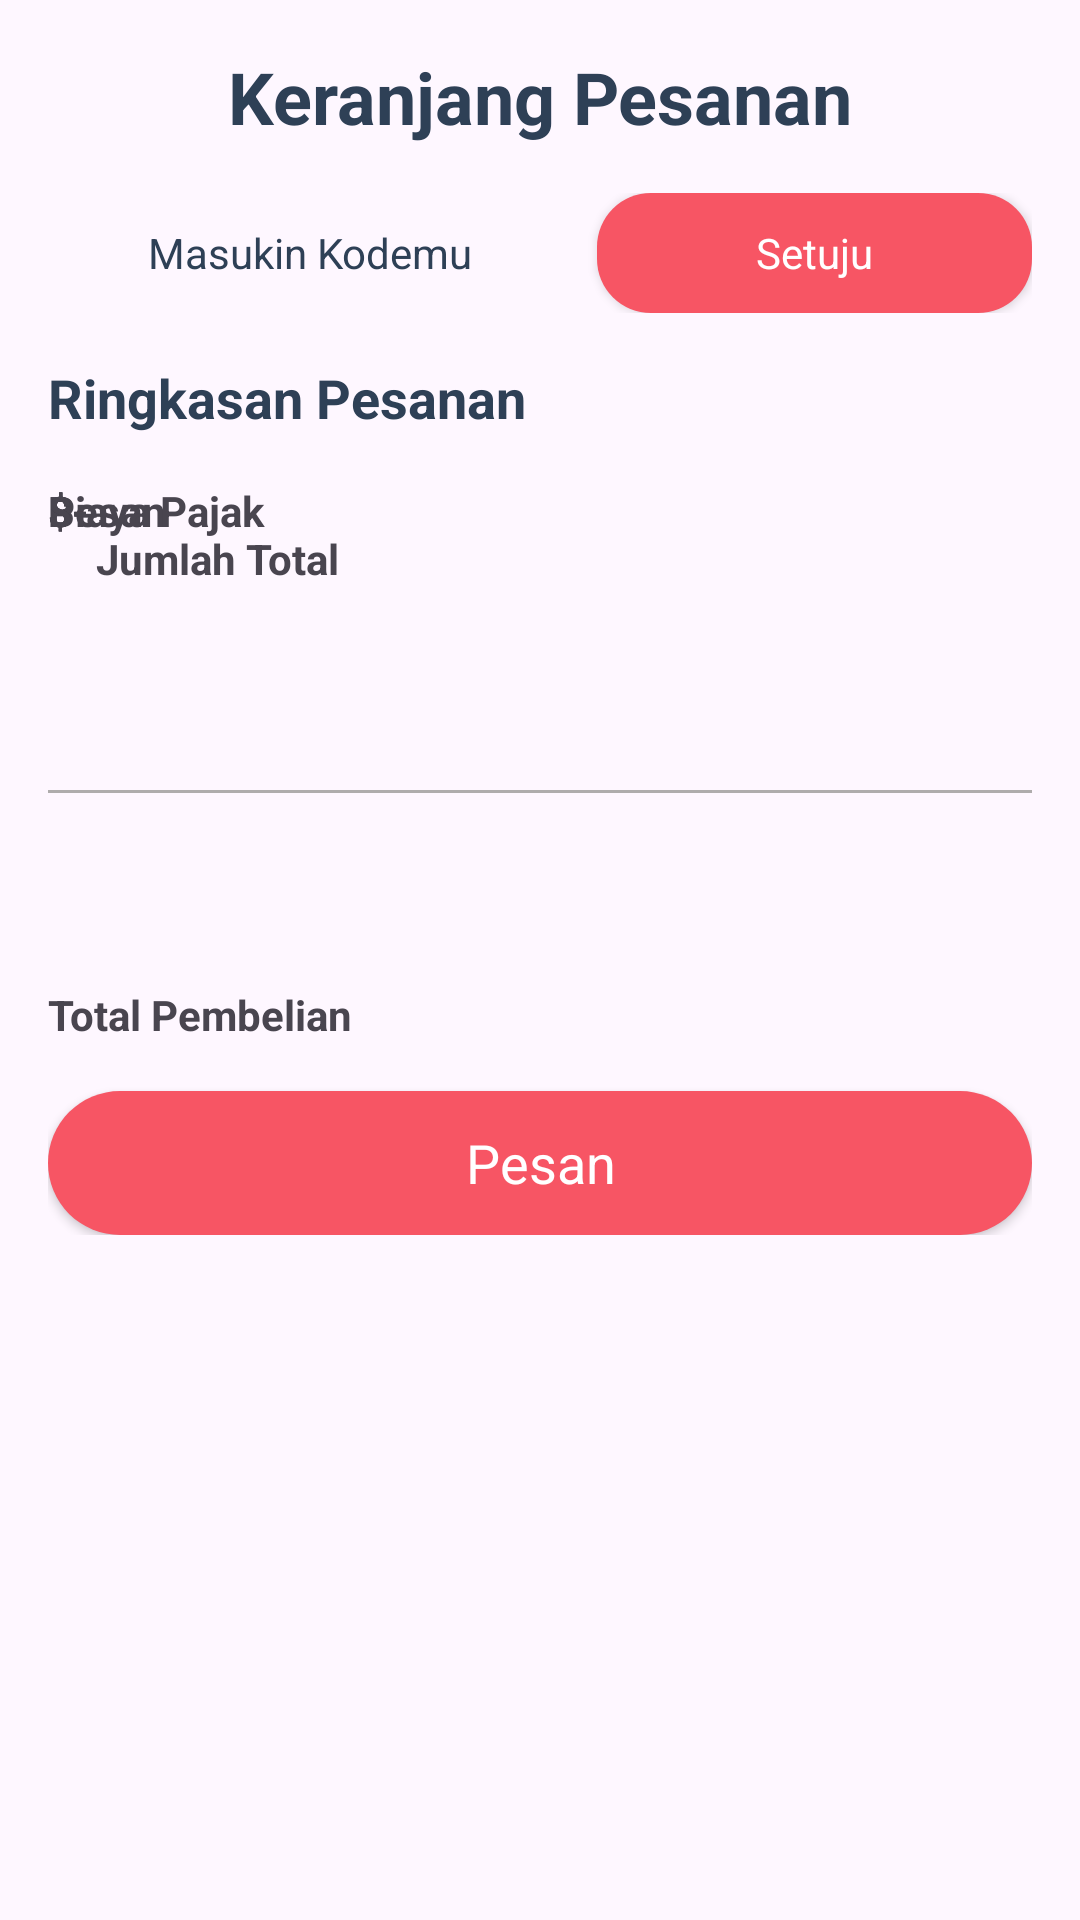

Produce the Android XML layout that renders to this screen, including the resource entries it uses.
<!-- AndroidManifest.xml: application theme Theme.FinalProjek -->
<!-- res/layout/activity_cart.xml -->
<?xml version="1.0" encoding="utf-8"?>
<androidx.constraintlayout.widget.ConstraintLayout xmlns:android="http://schemas.android.com/apk/res/android"
    xmlns:app="http://schemas.android.com/apk/res-auto"
    xmlns:tools="http://schemas.android.com/tools"
    android:id="@+id/main"
    android:layout_width="match_parent"
    android:layout_height="match_parent"
    tools:context=".Activity.CartActivity">

    <TextView
        android:id="@+id/emptyTxt"
        android:layout_width="wrap_content"
        android:layout_height="wrap_content"
        android:text="Pesanan Anda kosong"
        android:textColor="@color/blue_grey"
        android:visibility="gone"
        app:layout_constraintBottom_toBottomOf="@+id/scrollViewCart"
        app:layout_constraintEnd_toEndOf="parent"
        app:layout_constraintStart_toStartOf="@+id/scrollViewCart"
        app:layout_constraintTop_toTopOf="parent" />

    <ScrollView
        android:id="@+id/scrollViewCart"
        android:layout_width="match_parent"
        android:layout_height="match_parent">

        <LinearLayout
            android:layout_width="match_parent"
            android:layout_height="wrap_content"
            android:orientation="vertical"
            android:padding="16dp">

            <TextView
                android:id="@+id/textView5"
                android:layout_width="match_parent"
                android:layout_height="wrap_content"
                android:text="Keranjang Pesanan"
                android:textAlignment="center"
                android:textColor="@color/blue_grey"
                android:textSize="24sp"
                android:textStyle="bold" />

            <androidx.recyclerview.widget.RecyclerView
                android:id="@+id/cardView"
                android:layout_width="match_parent"
                android:layout_height="match_parent"
                android:clipToPadding="false" />

            <LinearLayout
                android:layout_width="match_parent"
                android:layout_height="match_parent"
                android:layout_marginTop="16dp"
                android:orientation="horizontal">

                <EditText
                    android:id="@+id/editTextText"
                    android:layout_width="wrap_content"
                    android:layout_height="40dp"
                    android:layout_marginEnd="8dp"
                    android:layout_weight="1"
                    android:background="@drawable/grey_background"
                    android:ems="10"
                    android:hint="Masukin Kodemu"
                    android:inputType="text"
                    android:textAlignment="center"
                    android:textColor="@color/blue_grey"
                    android:textColorHint="@color/blue_grey"
                    android:textSize="14sp" />

                <androidx.appcompat.widget.AppCompatButton
                    android:id="@+id/button"
                    style="@android:style/Widget.Button"
                    android:layout_width="145dp"
                    android:layout_height="40dp"
                    android:background="@drawable/red_button_background2"

                    android:text="Setuju"
                    android:textColor="@color/white" />
            </LinearLayout>

            <TextView
                android:id="@+id/textView6"
                android:layout_width="match_parent"
                android:layout_height="wrap_content"
                android:layout_marginTop="16dp"
                android:text="Ringkasan Pesanan"
                android:textColor="@color/blue_grey"
                android:textSize="18sp"
                android:textStyle="bold" />

            <androidx.constraintlayout.widget.ConstraintLayout
                android:layout_width="match_parent"
                android:layout_height="wrap_content"
                android:layout_marginTop="16dp"
                android:background="@drawable/grey_background">

                <TextView
                    android:id="@+id/textView16"
                    android:layout_width="wrap_content"
                    android:layout_height="wrap_content"
                    android:layout_marginStart="16dp"
                    android:layout_marginTop="16dp"
                    android:text="Jumlah Total"
                    android:textStyle="bold"
                    app:layout_constraintStart_toStartOf="parent"
                    app:layout_constraintTop_toTopOf="parent" />

                <TextView
                    android:id="@+id/textView17"
                    style="@style/Widget.AppCompat.TextView"
                    android:layout_width="wrap_content"
                    android:layout_height="wrap_content"
                    android:text="Pesan"
                    android:textStyle="bold"
                    tools:layout_editor_absoluteX="16dp"
                    tools:layout_editor_absoluteY="42dp" />

                <TextView
                    android:id="@+id/textView18"
                    android:layout_width="wrap_content"
                    android:layout_height="wrap_content"
                    android:text="Biaya Pajak"
                    android:textStyle="bold"
                    tools:layout_editor_absoluteX="16dp"
                    tools:layout_editor_absoluteY="73dp" />

                <TextView
                    android:id="@+id/deliveryTxt"
                    android:layout_width="wrap_content"
                    android:layout_height="wrap_content"
                    android:text="$-"
                    android:textStyle="bold"
                    tools:layout_editor_absoluteX="346dp"
                    tools:layout_editor_absoluteY="42dp" />

                <TextView
                    android:id="@+id/totalFeeTxt"
                    android:layout_width="wrap_content"
                    android:layout_height="wrap_content"
                    android:text="$-"
                    android:textStyle="bold"
                    tools:layout_editor_absoluteX="346dp"
                    tools:layout_editor_absoluteY="16dp" />

                <TextView
                    android:id="@+id/taxTxt"
                    android:layout_width="wrap_content"
                    android:layout_height="wrap_content"
                    android:text="$-"
                    android:textStyle="bold"
                    tools:layout_editor_absoluteX="346dp"
                    tools:layout_editor_absoluteY="72dp" />

                <View
                    android:id="@+id/view4"
                    android:layout_width="wrap_content"
                    android:layout_height="1dp"
                    android:layout_marginStart="16dp"
                    android:layout_marginEnd="16dp"
                    android:background="#AFACAC"
                    app:layout_constraintBottom_toBottomOf="parent"
                    app:layout_constraintEnd_toEndOf="parent"
                    app:layout_constraintStart_toStartOf="parent"
                    app:layout_constraintTop_toBottomOf="@+id/textView18" />

                <TextView
                    android:id="@+id/textView25"
                    android:layout_width="wrap_content"
                    android:layout_height="wrap_content"
                    android:layout_marginTop="168dp"
                    android:text="Total Pembelian"
                    android:textStyle="bold"
                    app:layout_constraintTop_toTopOf="parent"
                    tools:layout_editor_absoluteX="16dp" />

                <TextView
                    android:id="@+id/totalTxt"
                    android:layout_width="wrap_content"
                    android:layout_height="wrap_content"
                    android:text="$-"
                    android:textStyle="bold"
                    tools:layout_editor_absoluteX="346dp"
                    tools:layout_editor_absoluteY="168dp" />
            </androidx.constraintlayout.widget.ConstraintLayout>

            <androidx.appcompat.widget.AppCompatButton
                android:id="@+id/button2"
                style="@android:style/Widget.Button"
                android:layout_width="match_parent"
                android:layout_height="wrap_content"
                android:layout_marginTop="16dp"
                android:background="@drawable/red_button_background"
                android:text="Pesan"
                android:textColor="@color/white"
                android:textSize="18sp" />
        </LinearLayout>
    </ScrollView>

    <ImageView
        android:id="@+id/backBtn"
        android:layout_width="wrap_content"
        android:layout_height="wrap_content"
        android:layout_marginStart="16dp"
        android:layout_marginTop="16dp"
        android:padding="4dp"
        app:layout_constraintStart_toStartOf="parent"
        app:layout_constraintTop_toTopOf="parent"
        app:srcCompat="@drawable/arrow" />
</androidx.constraintlayout.widget.ConstraintLayout>
<!-- resources referenced by this layout -->
<resources>
  <color name="blue_grey">#2E4056</color>
  <color name="white">#FFFFFFFF</color>
  <!-- drawable red_button_background (drawable) -->
  <?xml version="1.0" encoding="utf-8"?>
  <selector xmlns:android="http://schemas.android.com/apk/res/android">
  <item>
      <shape>
          <corners android:radius="50dp" />
              <solid android:color="@color/red" />
      </shape>
  </item>
  </selector>
  <!-- drawable red_button_background2 (drawable) -->
  <?xml version="1.0" encoding="utf-8"?>
  <selector xmlns:android="http://schemas.android.com/apk/res/android">
  <item>
      <shape android:shape="rectangle">
          <solid android:color="@color/red"/>
          <corners android:radius="18dp" />
      </shape>
  </item>
  </selector>
  <style name="Theme.FinalProjek" parent="Base.Theme.FinalProjek" />
  <color name="red">#f75564</color>
  <style name="Base.Theme.FinalProjek" parent="Theme.Material3.DayNight.NoActionBar">
          
          
      </style>
</resources>
